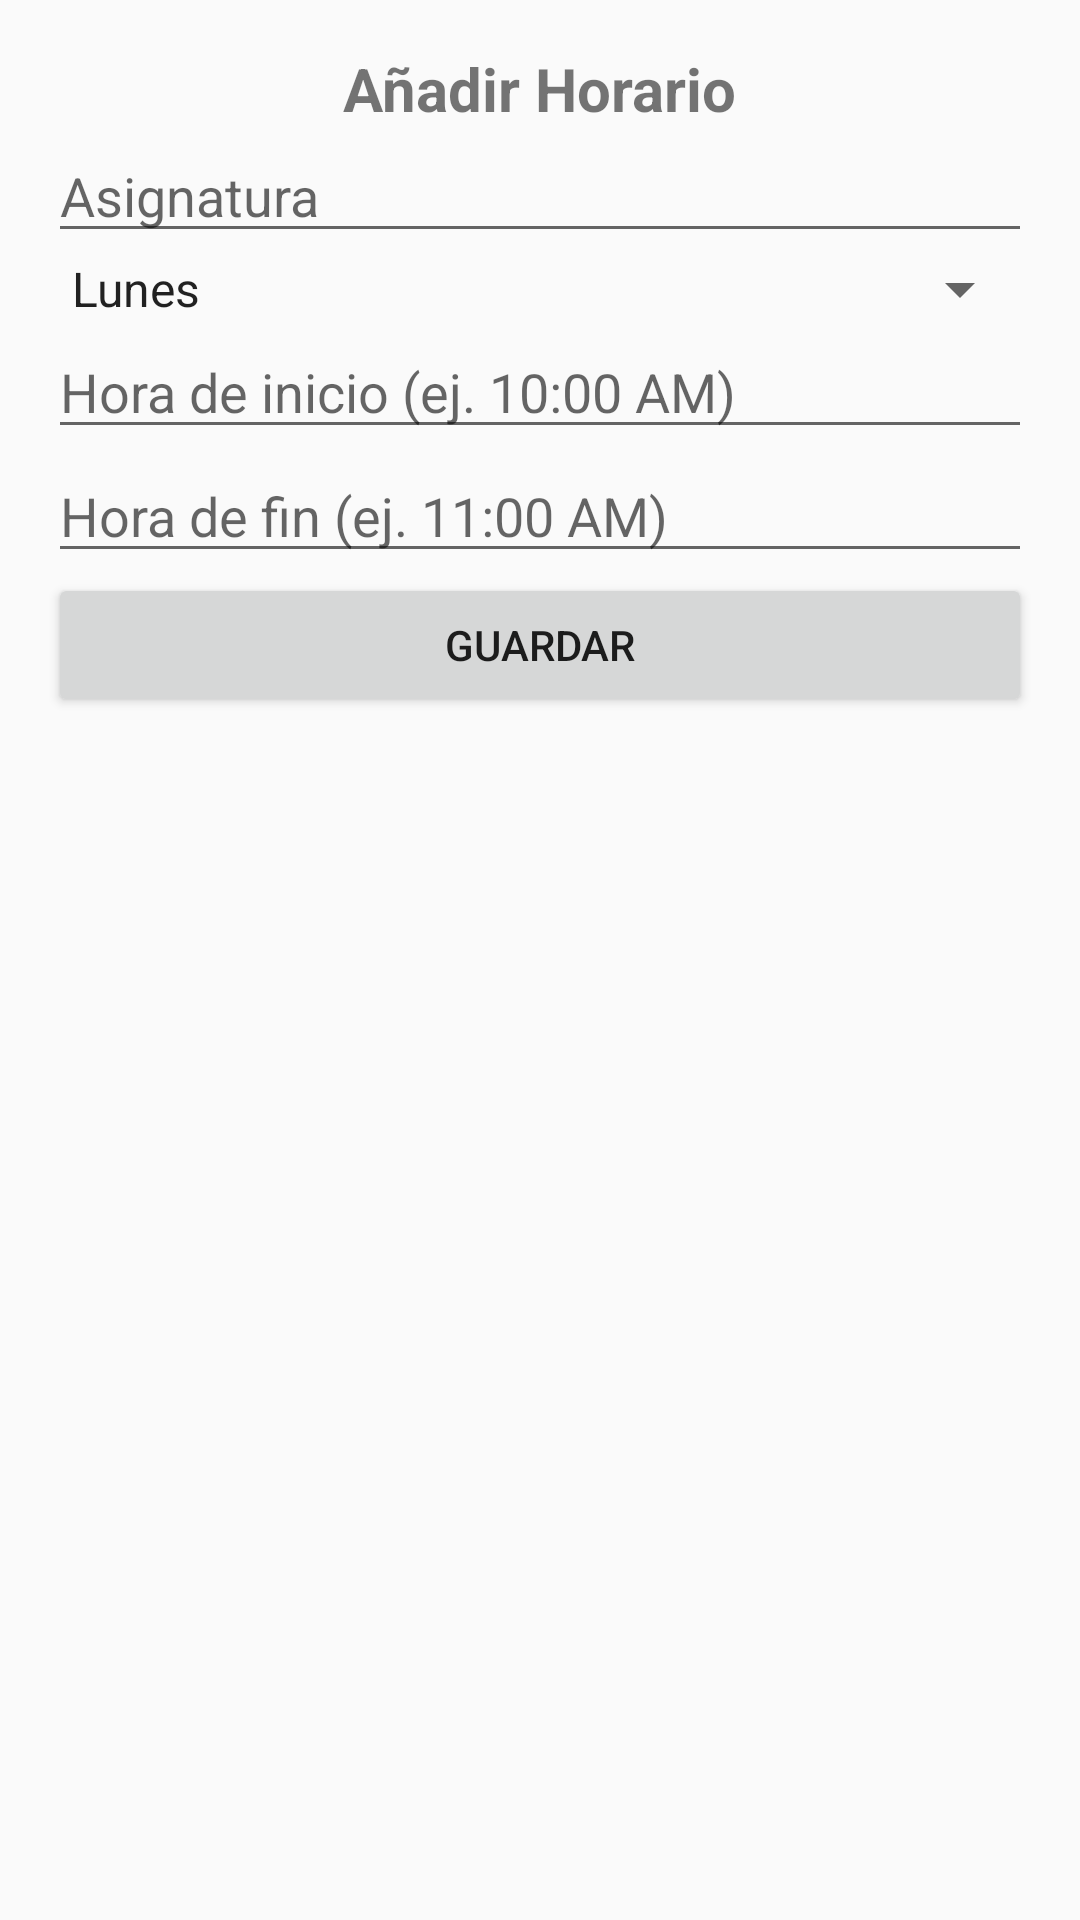

Android layout source for this screen:
<!-- AndroidManifest.xml: application theme Theme.AppCompat.Light.DarkActionBar -->
<!-- res/layout/activity_add_schedule.xml -->
<LinearLayout xmlns:android="http://schemas.android.com/apk/res/android"
    android:layout_width="match_parent"
    android:layout_height="match_parent"
    android:orientation="vertical"
    android:padding="16dp">

    <TextView
        android:layout_width="wrap_content"
        android:layout_height="wrap_content"
        android:text="Añadir Horario"
        android:textSize="20sp"
        android:textStyle="bold"
        android:layout_gravity="center" />

    <EditText
        android:id="@+id/subjectEditText"
        android:layout_width="match_parent"
        android:layout_height="wrap_content"
        android:hint="Asignatura" />

    <Spinner
        android:id="@+id/daySpinner"
        android:layout_width="match_parent"
        android:layout_height="wrap_content"
        android:entries="@array/days_of_week" />

    <EditText
        android:id="@+id/startTimeEditText"
        android:layout_width="match_parent"
        android:layout_height="wrap_content"
        android:hint="Hora de inicio (ej. 10:00 AM)" />

    <EditText
        android:id="@+id/endTimeEditText"
        android:layout_width="match_parent"
        android:layout_height="wrap_content"
        android:hint="Hora de fin (ej. 11:00 AM)" />

    <Button
        android:id="@+id/saveButton"
        android:layout_width="match_parent"
        android:layout_height="wrap_content"
        android:text="Guardar" />

</LinearLayout>
<!-- resources referenced by this layout -->
<resources>
  <string-array name="days_of_week">
          <item>Lunes</item>
          <item>Martes</item>
          <item>Miércoles</item>
          <item>Jueves</item>
          <item>Viernes</item>
          <item>Sábado</item>
          <item>Domingo</item>
      </string-array>
</resources>
